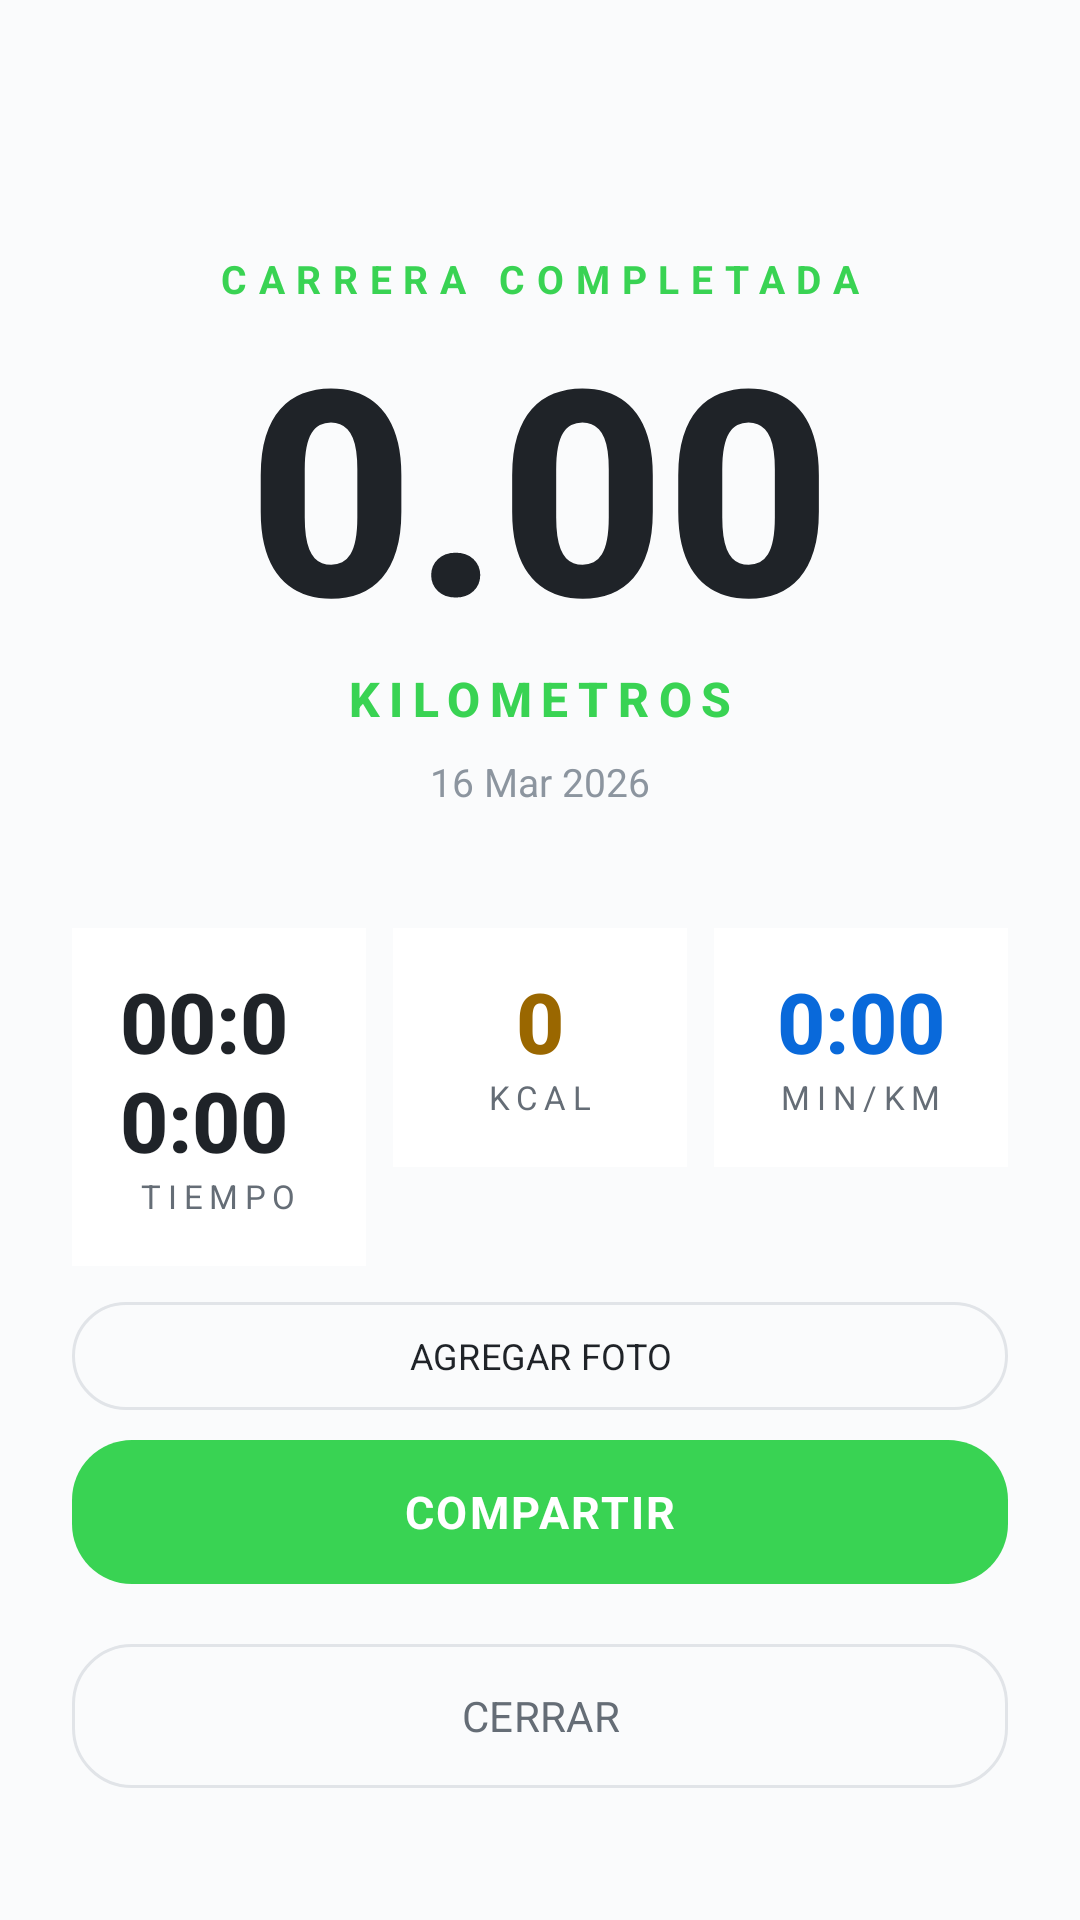

Produce the Android XML layout that renders to this screen, including the resource entries it uses.
<!-- AndroidManifest.xml: application theme Theme.RunnerApp -->
<!-- res/layout/activity_run_summary.xml -->
<?xml version="1.0" encoding="utf-8"?>
<androidx.constraintlayout.widget.ConstraintLayout
    xmlns:android="http://schemas.android.com/apk/res/android"
    xmlns:app="http://schemas.android.com/apk/res-auto"
    android:layout_width="match_parent"
    android:layout_height="match_parent"
    android:padding="24dp">

    
    <TextView
        android:id="@+id/tvTitle"
        android:layout_width="wrap_content"
        android:layout_height="wrap_content"
        android:text="@string/title_run_completed"
        android:textSize="13sp"
        android:textColor="@color/accent"
        android:letterSpacing="0.3"
        android:textStyle="bold"
        app:layout_constraintTop_toTopOf="parent"
        app:layout_constraintStart_toStartOf="parent"
        app:layout_constraintEnd_toEndOf="parent"
        android:layout_marginTop="60dp" />

    
    <TextView
        android:id="@+id/tvKm"
        android:layout_width="wrap_content"
        android:layout_height="wrap_content"
        android:text="@string/default_km"
        android:textSize="96sp"
        android:textColor="@color/text_primary"
        android:fontFamily="sans-serif-medium"
        android:textStyle="bold"
        android:includeFontPadding="false"
        app:layout_constraintTop_toBottomOf="@id/tvTitle"
        app:layout_constraintStart_toStartOf="parent"
        app:layout_constraintEnd_toEndOf="parent"
        android:layout_marginTop="8dp" />

    <TextView
        android:id="@+id/tvKmLabel"
        android:layout_width="wrap_content"
        android:layout_height="wrap_content"
        android:text="@string/label_kilometers"
        android:textSize="16sp"
        android:textColor="@color/accent"
        android:fontFamily="sans-serif-medium"
        android:textStyle="bold"
        android:letterSpacing="0.2"
        app:layout_constraintTop_toBottomOf="@id/tvKm"
        app:layout_constraintStart_toStartOf="parent"
        app:layout_constraintEnd_toEndOf="parent" />

    
    <TextView
        android:id="@+id/tvDate"
        android:layout_width="wrap_content"
        android:layout_height="wrap_content"
        android:text="@string/default_date"
        android:textSize="13sp"
        android:textColor="@color/text_tertiary"
        app:layout_constraintTop_toBottomOf="@id/tvKmLabel"
        app:layout_constraintStart_toStartOf="parent"
        app:layout_constraintEnd_toEndOf="parent"
        android:layout_marginTop="8dp" />

    
    <LinearLayout
        android:id="@+id/statsRow"
        android:layout_width="0dp"
        android:layout_height="wrap_content"
        android:orientation="horizontal"
                android:baselineAligned="false"
        app:layout_constraintTop_toBottomOf="@id/tvDate"
        app:layout_constraintStart_toStartOf="parent"
        app:layout_constraintEnd_toEndOf="parent"
        android:layout_marginTop="40dp">

        
        <LinearLayout
            android:layout_width="0dp"
            android:layout_height="wrap_content"
            android:layout_weight="1"
            android:orientation="vertical"
            android:gravity="center"
            android:background="@color/surface"
            android:padding="16dp"
            android:layout_marginEnd="6dp">

            <TextView
                android:id="@+id/tvDuration"
                android:layout_width="wrap_content"
                android:layout_height="wrap_content"
                android:text="@string/default_duration"
                android:textSize="28sp"
                android:textColor="@color/text_primary"
                android:fontFamily="sans-serif-medium"
                android:textStyle="bold"
                android:includeFontPadding="false" />

            <TextView
                android:layout_width="wrap_content"
                android:layout_height="wrap_content"
                android:text="@string/label_time"
                android:textSize="11sp"
                android:textColor="@color/text_secondary"
                android:letterSpacing="0.2" />
        </LinearLayout>

        
        <LinearLayout
            android:layout_width="0dp"
            android:layout_height="wrap_content"
            android:layout_weight="1"
            android:orientation="vertical"
            android:gravity="center"
            android:background="@color/surface"
            android:padding="16dp"
            android:layout_marginHorizontal="3dp">

            <TextView
                android:id="@+id/tvCalories"
                android:layout_width="wrap_content"
                android:layout_height="wrap_content"
                android:text="@string/default_zero"
                android:textSize="28sp"
                android:textColor="@color/orange"
                android:fontFamily="sans-serif-medium"
                android:textStyle="bold"
                android:includeFontPadding="false" />

            <TextView
                android:layout_width="wrap_content"
                android:layout_height="wrap_content"
                android:text="@string/label_kcal"
                android:textSize="11sp"
                android:textColor="@color/text_secondary"
                android:letterSpacing="0.2" />
        </LinearLayout>

        
        <LinearLayout
            android:layout_width="0dp"
            android:layout_height="wrap_content"
            android:layout_weight="1"
            android:orientation="vertical"
            android:gravity="center"
            android:background="@color/surface"
            android:padding="16dp"
            android:layout_marginStart="6dp">

            <TextView
                android:id="@+id/tvPace"
                android:layout_width="wrap_content"
                android:layout_height="wrap_content"
                android:text="@string/default_pace"
                android:textSize="28sp"
                android:textColor="@color/blue"
                android:fontFamily="sans-serif-medium"
                android:textStyle="bold"
                android:includeFontPadding="false" />

            <TextView
                android:layout_width="wrap_content"
                android:layout_height="wrap_content"
                android:text="@string/label_min_km"
                android:textSize="11sp"
                android:textColor="@color/text_secondary"
                android:letterSpacing="0.2" />
        </LinearLayout>

    </LinearLayout>

    
    <ImageView
        android:id="@+id/ivRunPhoto"
        android:layout_width="0dp"
        android:layout_height="160dp"
        android:scaleType="centerCrop"
        android:visibility="gone"
        android:contentDescription="@string/label_run_photo"
        app:layout_constraintTop_toBottomOf="@id/statsRow"
        app:layout_constraintStart_toStartOf="parent"
        app:layout_constraintEnd_toEndOf="parent"
        android:layout_marginTop="16dp" />

    
    <com.google.android.material.button.MaterialButton
        android:id="@+id/btnAddPhoto"
        style="@style/RunnerButton.Outline"
        android:layout_width="0dp"
        android:layout_height="44dp"
        android:text="@string/btn_add_photo"
        android:textSize="12sp"
        app:layout_constraintTop_toBottomOf="@id/ivRunPhoto"
        app:layout_constraintStart_toStartOf="parent"
        app:layout_constraintEnd_toEndOf="parent"
        android:layout_marginTop="8dp" />

    
    <com.google.android.material.button.MaterialButton
        android:id="@+id/btnShare"
        style="@style/RunnerButton.Volt"
        android:layout_width="0dp"
        android:layout_height="56dp"
        android:text="@string/btn_share"
        app:layout_constraintBottom_toTopOf="@id/btnClose"
        app:layout_constraintStart_toStartOf="parent"
        app:layout_constraintEnd_toEndOf="parent"
        android:layout_marginBottom="12dp" />

    
    <com.google.android.material.button.MaterialButton
        android:id="@+id/btnClose"
        style="@style/RunnerButton.Outline"
        android:layout_width="0dp"
        android:layout_height="56dp"
        android:text="@string/btn_close"
        android:textColor="@color/text_secondary"
        app:strokeColor="@color/border"
        app:layout_constraintBottom_toBottomOf="parent"
        app:layout_constraintStart_toStartOf="parent"
        app:layout_constraintEnd_toEndOf="parent"
        android:layout_marginBottom="16dp" />

</androidx.constraintlayout.widget.ConstraintLayout>
<!-- resources referenced by this layout -->
<resources>
  <color name="accent">#FF39D353</color>
  <color name="blue">@color/cyan</color>
  <color name="border">#FFE1E4E8</color>
  <color name="orange">@color/amber</color>
  <color name="surface">#FFFFFFFF</color>
  <color name="text_primary">#FF1F2328</color>
  <color name="text_secondary">#FF656D76</color>
  <color name="text_tertiary">#FF8C959F</color>
  <string name="btn_add_photo">AGREGAR FOTO</string>
  <string name="btn_close">CERRAR</string>
  <string name="btn_share">COMPARTIR</string>
  <string name="default_date">16 Mar 2026</string>
  <string name="default_duration">00:00:00</string>
  <string name="default_km">0.00</string>
  <string name="default_pace">0:00</string>
  <string name="default_zero">0</string>
  <string name="label_kcal">KCAL</string>
  <string name="label_kilometers">KILOMETROS</string>
  <string name="label_min_km">MIN/KM</string>
  <string name="label_run_photo">Foto de la carrera</string>
  <string name="label_time">TIEMPO</string>
  <string name="title_run_completed">CARRERA COMPLETADA</string>
  <style name="RunnerButton.Outline" parent="Widget.Material3.Button.OutlinedButton">
          <item name="strokeColor">@color/border</item>
          <item name="android:textColor">@color/text_primary</item>
          <item name="android:maxWidth">420dp</item>
          <item name="cornerRadius">20dp</item>
      </style>
  <style name="RunnerButton.Volt" parent="Widget.Material3.Button">
          <item name="backgroundTint">@color/accent</item>
          <item name="android:textColor">@color/white</item>
          <item name="android:textStyle">bold</item>
          <item name="android:textSize">15sp</item>
          <item name="android:maxWidth">420dp</item>
          <item name="cornerRadius">20dp</item>
          <item name="android:letterSpacing">0.05</item>
      </style>
  <style name="Theme.RunnerApp" parent="Theme.Material3.DayNight.NoActionBar">
          <item name="colorPrimary">@color/accent</item>
          <item name="colorOnPrimary">@color/accent_on</item>
          <item name="colorPrimaryContainer">@color/accent</item>
          <item name="colorOnPrimaryContainer">@color/accent_on</item>
          <item name="colorSecondary">@color/accent</item>
          <item name="colorOnSecondary">@color/accent_on</item>
          <item name="colorSurface">@color/background</item>
          <item name="colorOnSurface">@color/text_primary</item>
          <item name="colorSurfaceVariant">@color/surface</item>
          <item name="colorOnSurfaceVariant">@color/text_secondary</item>
          <item name="colorError">@color/red</item>
          <item name="colorOnError">@color/white</item>
          <item name="colorOutline">@color/border</item>
          <item name="android:windowBackground">@color/background</item>
          <item name="android:statusBarColor">@color/background</item>
          <item name="android:navigationBarColor">@color/background</item>
          <item name="android:fontFamily">sans-serif</item>
      </style>
  <color name="cyan">#FF0969DA</color>
  <color name="amber">#FF9A6700</color>
  <color name="white">#FFFFFFFF</color>
  <color name="accent_on">#FF0D1117</color>
  <color name="background">#FFFAFBFC</color>
  <color name="red">#FFCF222E</color>
</resources>
